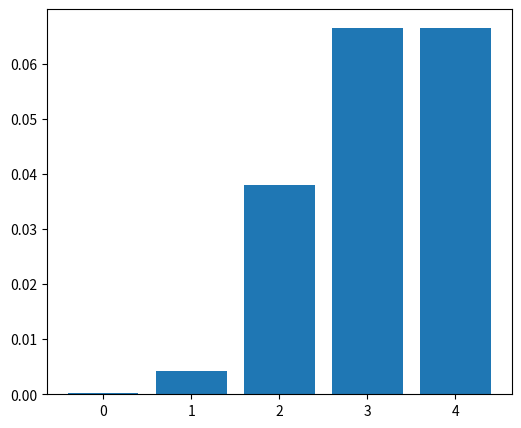

Generate this figure with matplotlib: (Note: this script raises an exception after producing the figure.)
import numpy as np  # type: ignore
import matplotlib.pyplot as plt  # type: ignore


N, n = 16, 5
C, b = np.zeros((n, n), dtype=float), np.full(n, fill_value=N, dtype=float)

for i in range(n):
    for j in range(n):
        C[i, j] = 0.1 * N * (i + 1) * (j + 1)
        
A = 100 / (3 + 0.3 * C) ** 5

x = np.linalg.solve(A, b)

cond_value = np.max(np.abs(A))
delta = 0.1

x_modified = np.empty((n, n))
for i in range(n):
    b_modified = b.copy()
    b_modified[i] += delta
    x_modified[i] = np.linalg.solve(A, b_modified)
d = np.array([np.max(x - x_i) / np.max(x) for x_i in x_modified])

plt.figure(figsize=(6, 5))
plt.bar(range(n), d)
plt.xlabel('')
plt.savefig('plots/cond_precision.png', dpi=300)

d_argmax = np.argmax(d)
b_modified = b.copy()
b_modified[d_argmax] += delta


with np.printoptions(precision=5):
    rel_delta = np.max(b_modified - b) / np.max(b)
    print(f'm = {d_argmax + 1}')
    print(f'd = {d}')
    print(f'delta(x^m) = {d[d_argmax]}')
    print(f'delta(b^m) = {rel_delta}')
    print(f'cond(A) = {cond_value}')
    cmp_sign = '<=' if d[d_argmax] <= rel_delta * cond_value else '>'
    print(f'{d[d_argmax]} {cmp_sign} {rel_delta * cond_value}')
    print(f'delta(x^m) {cmp_sign} cond(A) * delta(b^m)')
